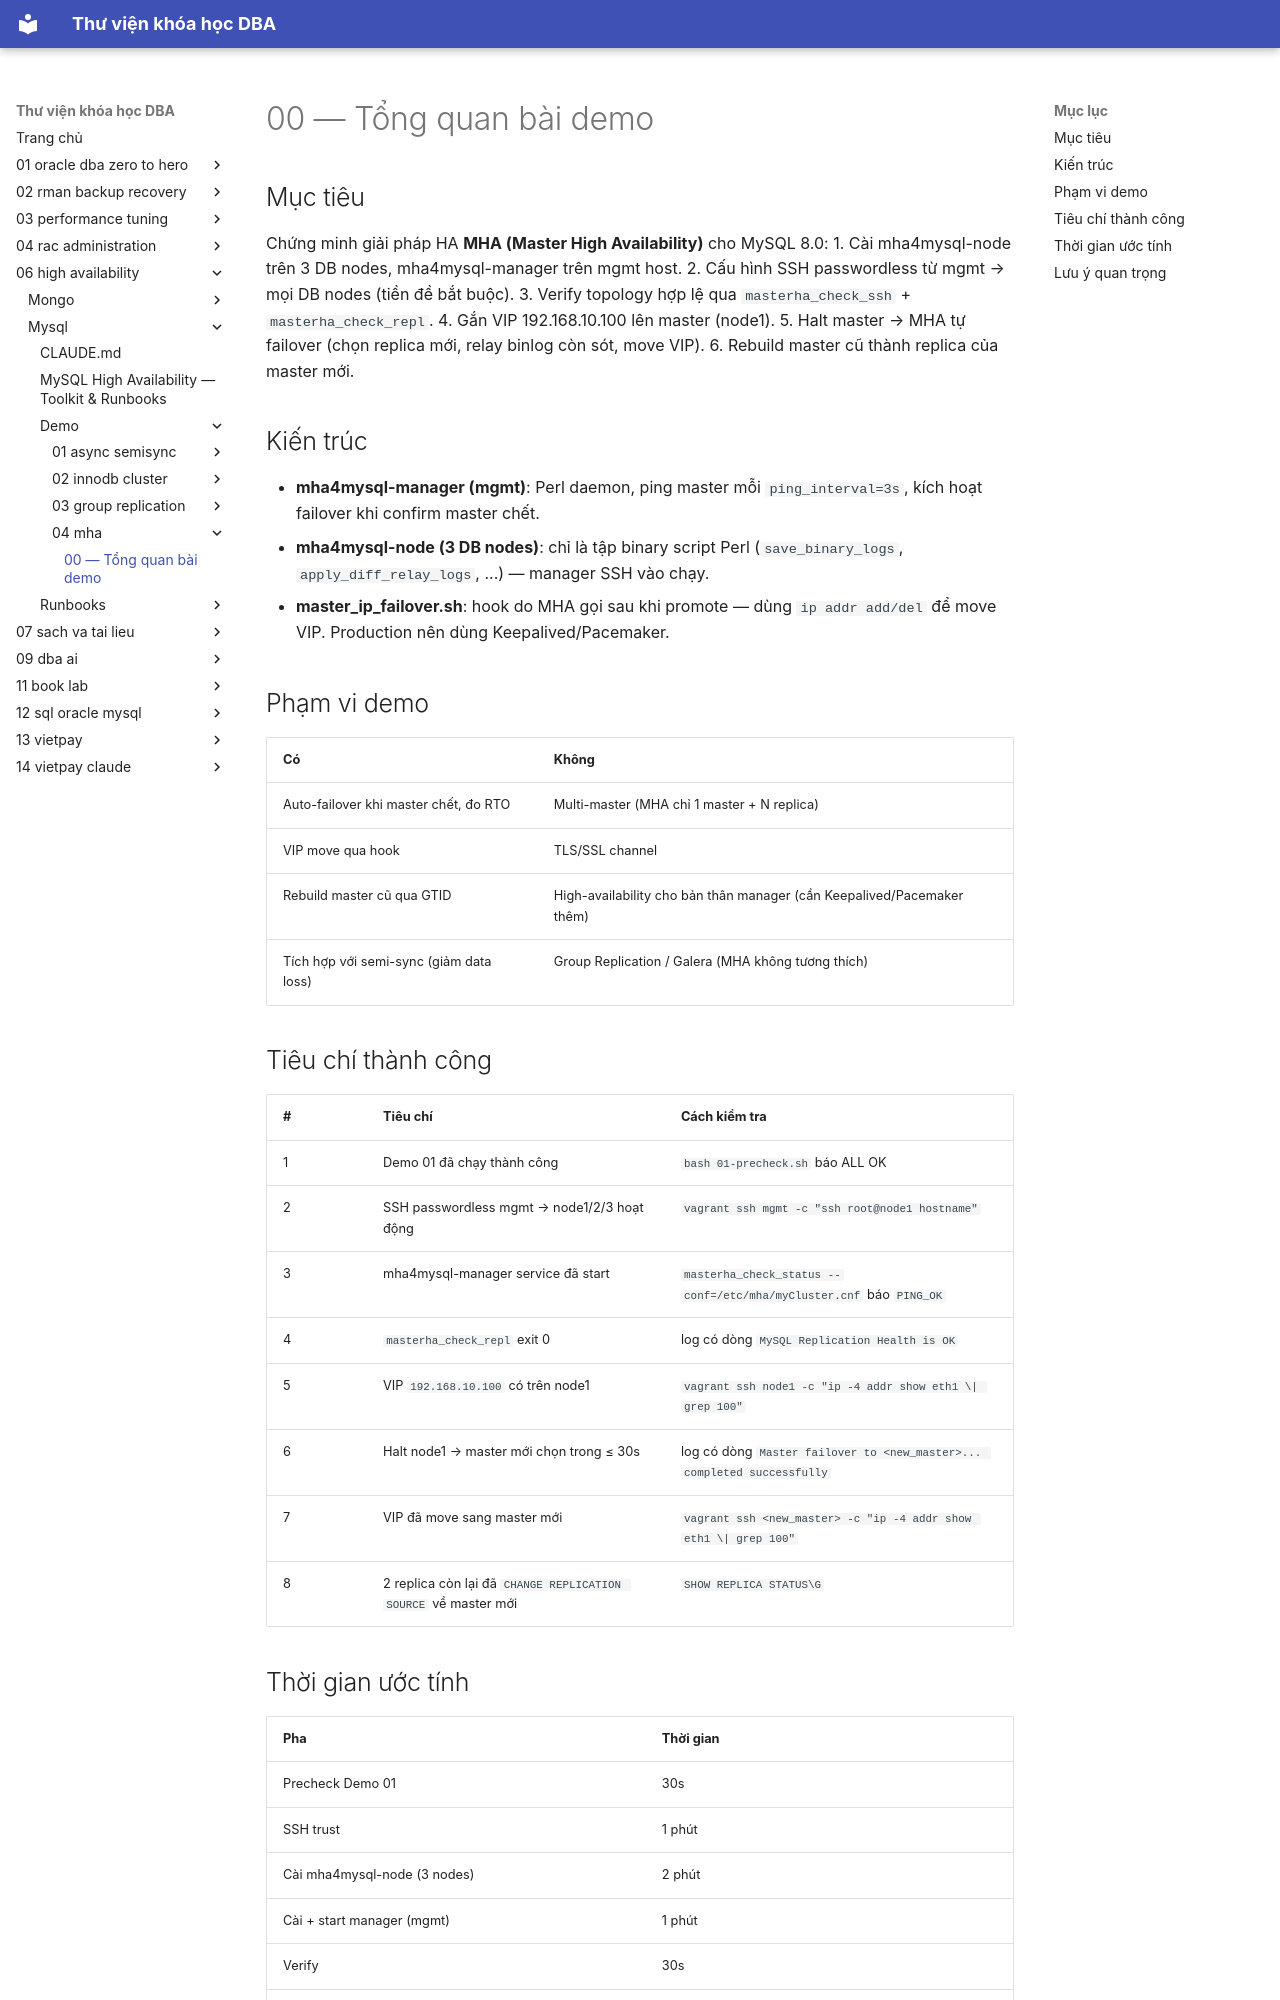

repository: quochuyag/MkDocs_local · page: 06-high-availability/mysql/demo/04-mha/000-overview/index.html · generator: mkdocs

---
title: 00 — Tổng quan bài demo
course: 06-high-availability
source: HA/Mysql/demo/04-mha/00-overview.md
---

# 00 — Tổng quan bài demo

## Mục tiêu

Chứng minh giải pháp HA **MHA (Master High Availability)** cho MySQL 8.0:
1. Cài mha4mysql-node trên 3 DB nodes, mha4mysql-manager trên mgmt host.
2. Cấu hình SSH passwordless từ mgmt → mọi DB nodes (tiền đề bắt buộc).
3. Verify topology hợp lệ qua `masterha_check_ssh` + `masterha_check_repl`.
4. Gắn VIP 192.168.10.100 lên master (node1).
5. Halt master → MHA tự failover (chọn replica mới, relay binlog còn sót, move VIP).
6. Rebuild master cũ thành replica của master mới.

## Kiến trúc

- **mha4mysql-manager (mgmt)**: Perl daemon, ping master mỗi `ping_interval=3s`, kích hoạt failover khi confirm master chết.
- **mha4mysql-node (3 DB nodes)**: chỉ là tập binary script Perl (`save_binary_logs`, `apply_diff_relay_logs`, ...) — manager SSH vào chạy.
- **master_ip_failover.sh**: hook do MHA gọi sau khi promote — dùng `ip addr add/del` để move VIP. Production nên dùng Keepalived/Pacemaker.

## Phạm vi demo

| Có | Không |
|----|-------|
| Auto-failover khi master chết, đo RTO | Multi-master (MHA chỉ 1 master + N replica) |
| VIP move qua hook | TLS/SSL channel |
| Rebuild master cũ qua GTID | High-availability cho bản thân manager (cần Keepalived/Pacemaker thêm) |
| Tích hợp với semi-sync (giảm data loss) | Group Replication / Galera (MHA không tương thích) |

## Tiêu chí thành công

| # | Tiêu chí | Cách kiểm tra |
|---|----------|---------------|
| 1 | Demo 01 đã chạy thành công | `bash 01-precheck.sh` báo ALL OK |
| 2 | SSH passwordless mgmt → node1/2/3 hoạt động | `vagrant ssh mgmt -c "ssh root@node1 hostname"` |
| 3 | mha4mysql-manager service đã start | `masterha_check_status --conf=/etc/mha/myCluster.cnf` báo `PING_OK` |
| 4 | `masterha_check_repl` exit 0 | log có dòng `MySQL Replication Health is OK` |
| 5 | VIP `192.168.10.100` có trên node1 | `vagrant ssh node1 -c "ip -4 addr show eth1 \| grep 100"` |
| 6 | Halt node1 → master mới chọn trong ≤ 30s | log có dòng `Master failover to <new_master>... completed successfully` |
| 7 | VIP đã move sang master mới | `vagrant ssh <new_master> -c "ip -4 addr show eth1 \| grep 100"` |
| 8 | 2 replica còn lại đã `CHANGE REPLICATION SOURCE` về master mới | `SHOW REPLICA STATUS\G` |
